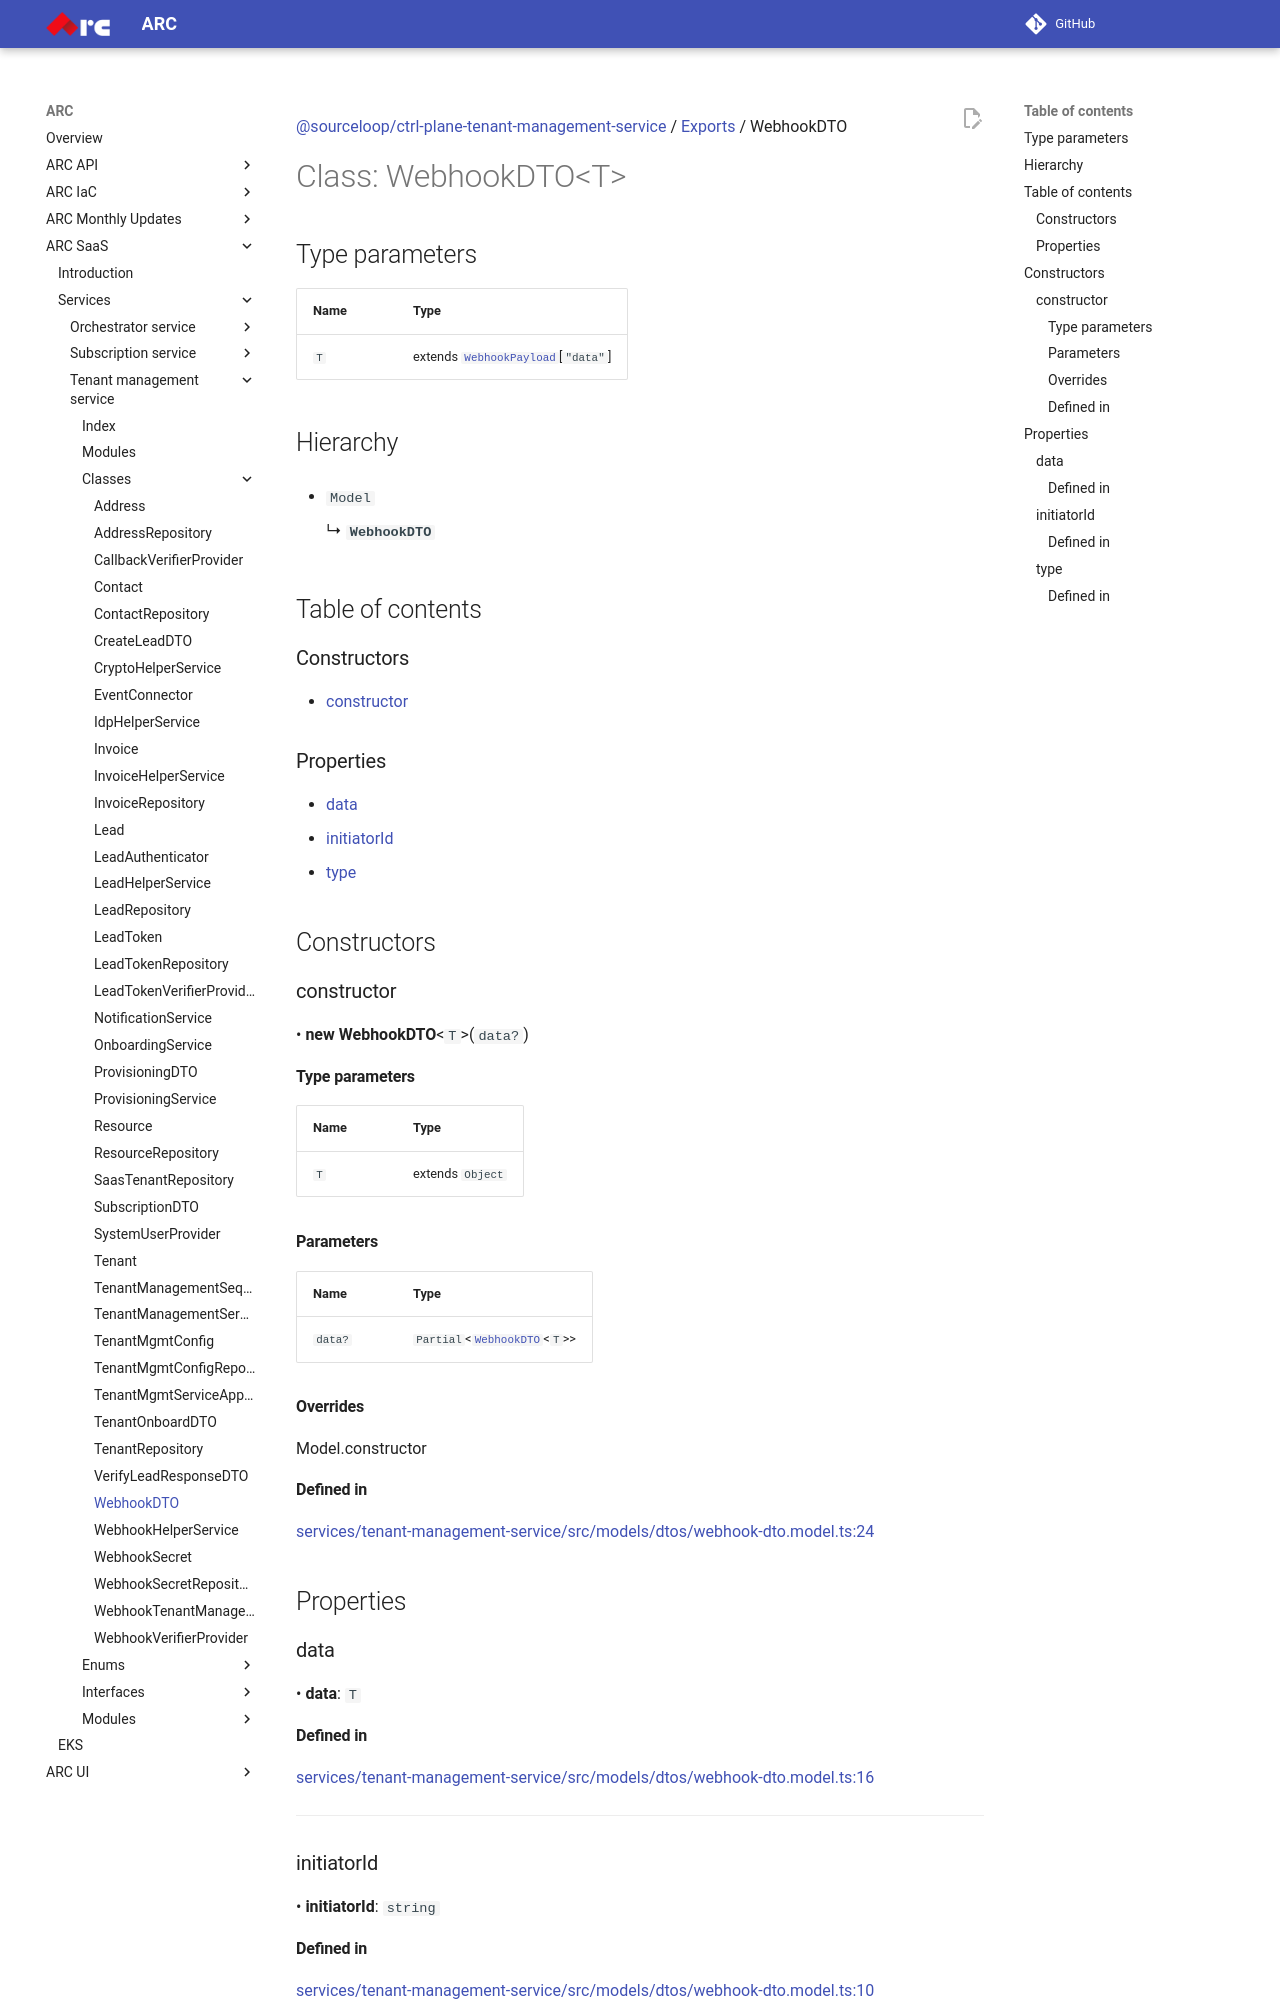

repository: sourcefuse/arc-docs · page: arc-saas-docs/services/tenant-management-service/classes/WebhookDTO/index.html · generator: mkdocs

[@sourceloop/ctrl-plane-tenant-management-service](../README.md) / [Exports](../modules.md) / WebhookDTO

# Class: WebhookDTO<T\>

## Type parameters

| Name | Type |
| :------ | :------ |
| `T` | extends [`WebhookPayload`](../modules.md#webhookpayload)[``"data"``] |

## Hierarchy

- `Model`

  ↳ **`WebhookDTO`**

## Table of contents

### Constructors

- [constructor](WebhookDTO.md#constructor)

### Properties

- [data](WebhookDTO.md#data)
- [initiatorId](WebhookDTO.md#initiatorid)
- [type](WebhookDTO.md#type)

## Constructors

### constructor

• **new WebhookDTO**<`T`\>(`data?`)

#### Type parameters

| Name | Type |
| :------ | :------ |
| `T` | extends `Object` |

#### Parameters

| Name | Type |
| :------ | :------ |
| `data?` | `Partial`<[`WebhookDTO`](WebhookDTO.md)<`T`\>\> |

#### Overrides

Model.constructor

#### Defined in

[services/tenant-management-service/src/models/dtos/webhook-dto.model.ts:24](https://github.com/sourcefuse/arc-saas/blob/27b4636/services/tenant-management-service/src/models/dtos/webhook-dto.model.ts#L24)

## Properties

### data

• **data**: `T`

#### Defined in

[services/tenant-management-service/src/models/dtos/webhook-dto.model.ts:16](https://github.com/sourcefuse/arc-saas/blob/27b4636/services/tenant-management-service/src/models/dtos/webhook-dto.model.ts#L16)

___

### initiatorId

• **initiatorId**: `string`
